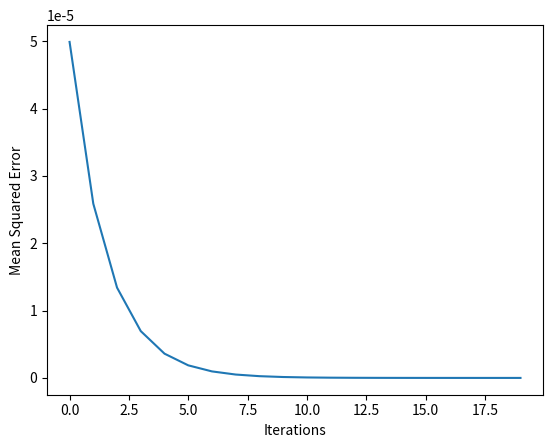

Recreate this plot in Python.
import numpy as np
import matplotlib.pyplot as plt

# Define input_data, weights, and target
weights = np.array([-0.49929916, 1.00140168, -0.49789747])
input_data = np.array([1, 2, 3])
target = 0

# Define functions to calculate slope and mean squared error
def get_slope(input_data, target, weights):
    preds = (weights * input_data).sum()
    error = preds - target
    slope = 2 * input_data * error
    return slope

def get_mse(input_data, target, weights):
    preds = (weights * input_data).sum()
    error = (preds - target) ** 2
    mse = np.mean(error)
    return mse

# Set the number of updates and create an empty list to store MSE history
n_updates = 20
mse_hist = []

# Iterate over the number of updates
for i in range(n_updates):
    # Calculate the slope
    slope = get_slope(input_data, target, weights)
    
    # Update the weights
    weights = weights - 0.01 * slope
    
    # Calculate MSE with new weights
    mse = get_mse(input_data, target, weights)
    
    # Append the MSE to mse_hist
    mse_hist.append(mse)

# Plot the MSE history
plt.plot(mse_hist)
plt.xlabel('Iterations')
plt.ylabel('Mean Squared Error')
plt.show()

# Print input_data, target, and updated weights
print("Input Data:", input_data)
print("Target:", target)
print("Updated Weights:", weights)
